Run: headless pygame with SDL's dummy video driver; simulated clock (each Clock.tick advances the game by its frame time, no real sleeping); random seed 0; keys injected as events and as key.get_pressed() state; no mouse input.
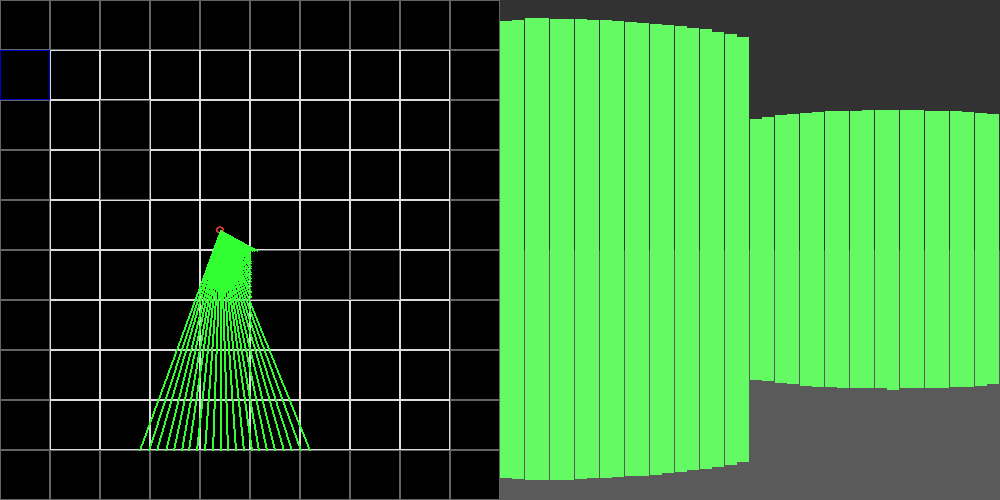
Frame 1 of 4 · flips 1–60 · no input
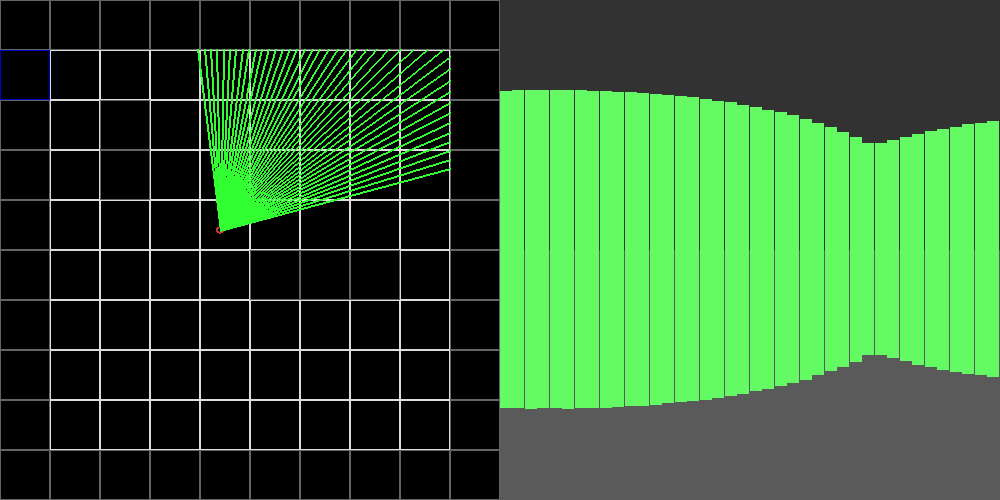
Frame 2 of 4 · flips 61–180 · tapped SPACE, RETURN · held RIGHT (→), D
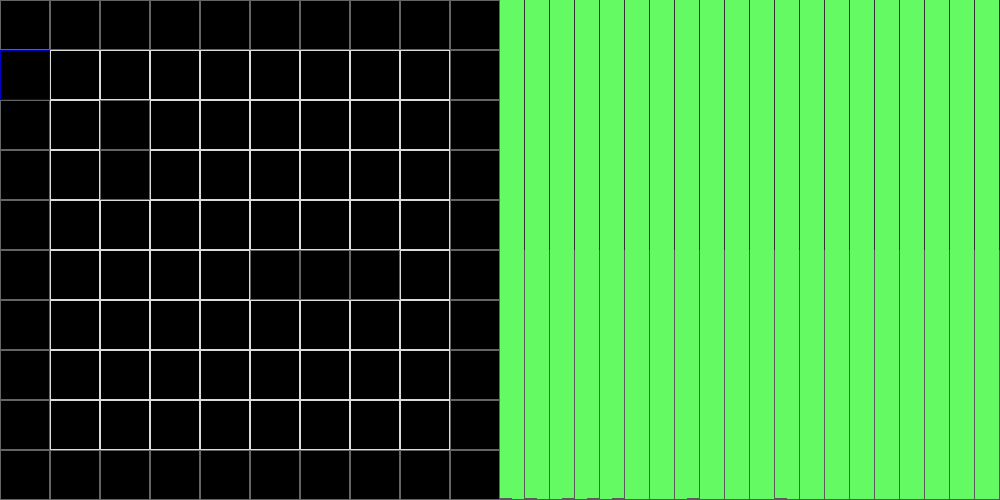
Frame 3 of 4 · flips 181–300 · held DOWN (↓), S
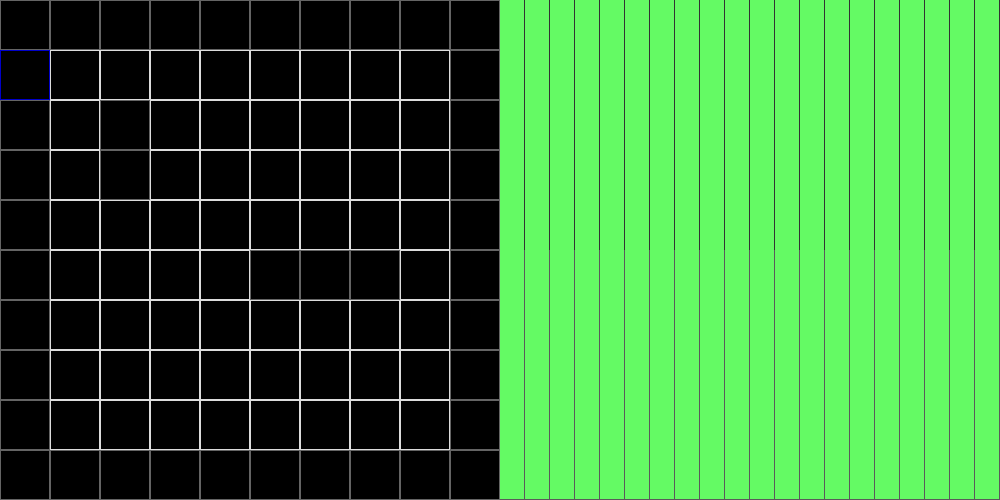
Frame 4 of 4 · flips 301–420 · held LEFT (←), A, UP (↑), W

The pygame program that drew these frames:


import pygame
import math
import time

world = [
    1, 2, 1, 1, 1, 1, 1, 1, 1, 1,
    1, 0, 0, 0, 0, 0, 0, 0, 0, 1,
    1, 0, 1, 1, 0, 0, 0, 0, 0, 1,
    1, 0, 0, 0, 0, 0, 0, 0, 0, 1,
    1, 0, 0, 0, 0, 0, 0, 0, 0, 1,
    1, 0, 0, 0, 0, 1, 0, 0, 0, 1,
    1, 0, 0, 0, 0, 1, 0, 0, 0, 1,
    1, 0, 0, 0, 0, 1, 0, 0, 0, 1,
    1, 0, 0, 0, 0, 0, 0, 0, 0, 1,
    1, 1, 1, 1, 1, 1, 1, 1, 1, 1
]
wx = wy = 10 # world dimensions

ws = 50 # size of each block
p_x = (ws * 5) - 30
p_y = (ws * 5) - 20
p_dx = 0
p_dy = 0
p_heading = 70   # 0 is directly right
md = 3
ray_len = ws * 10

keystates = {
    'w': False,
    'a': False,
    'd': False,
    's': False,
}

def p2m_coords(x, y):
    # change the players floating point coordinates to map coordinates
    map_x = math.floor(x/50)
    map_y = math.floor(y/50)
    return map_x, map_y

screen = pygame.display.set_mode((1000, 500))
running = 1
clock = pygame.time.Clock()

while running:
    # draw background
    screen.fill((0, 0, 0))
    for x in range(0, wx):
        for y in range(0, wy):
            if world[(x*10)+y] == 0:
                rect_color = (220,220,220)
            elif world[(x*10)+y] == 1:
                rect_color = (100,100,100)
            elif world[(x*10)+y] == 2:
                rect_color = (0,0,200)
            else:
                rect_color = (50, 50, 50)
            pygame.draw.rect(screen, rect_color, (x*ws, y*ws, ws, ws), 1)

    event = pygame.event.poll()
    if event.type == pygame.QUIT:
        running = 0

    if event.type == pygame.KEYUP:
        if event.key == pygame.K_w:
            keystates['w'] = False
        if event.key == pygame.K_a:
            keystates['a'] = False
        if event.key == pygame.K_d:
            keystates['d'] = False
        if event.key == pygame.K_s:
            keystates['s'] = False

    if event.type == pygame.KEYDOWN:
        if event.key == pygame.K_w:
            keystates['w'] = True
        if event.key == pygame.K_a:
            keystates['a'] = True
        if event.key == pygame.K_d:
            keystates['d'] = True
        if event.key == pygame.K_s:
            keystates['s'] = True

    # move player if keys are down
    if keystates['w'] is True:
        p_y = p_y + p_dy
        p_x = p_x + p_dx
    if keystates['a']:
        p_heading = p_heading - 5
    if keystates['d']:
        p_heading = p_heading + 5
    if keystates['s']:
        p_y = p_y - p_dy
        p_x = p_x - p_dx

    # calc headings
    if p_heading > 360:
        p_heading = p_heading - 360
    if p_heading < 0:
        p_heading = 360 - p_heading
    
    p_hr = math.radians(p_heading) # save ourself some typing
    
    p_dx = md * math.cos(p_hr)
    p_dy = md * math.sin(p_hr)

    # draw player
    pygame.draw.circle(surface=screen, color=(200, 50, 50), center=(p_x, p_y), radius=4, width=2)

    wall_heights = []
    for i in range(p_heading - 42, p_heading + 42, 2):
        i = math.radians(i)
        ray_dx = (math.cos(i))
        ray_dy = (math.sin(i))
        ray_x = p_x
        ray_y = p_y

        hit = False
        while (hit is False):
            ray_x = ray_x + ray_dx
            ray_y = ray_y + ray_dy
            ray_point = p2m_coords(ray_x, ray_y)
            if world[(ray_point[0] * wx) + ray_point[1]] > 0:
                hit = True
        pygame.draw.line(screen, (50, 255, 50), (p_x, p_y), (ray_x, ray_y), 2)
        wall_heights.append(math.sqrt(((p_x - ray_x)**2) + ((p_y - ray_y)**2)))
    
    # draw the 3D part
    # background
    pygame.draw.rect(screen, (50, 50, 50), (500, 0, 500, 250))
    pygame.draw.rect(screen, (90, 90, 90), (500, 250, 500, 250))
    s = 0
    for strip in wall_heights:
        strip_height = (500-strip)
        strip_top = (500 - strip_height) / 2
        strip_width = 500/40
        pygame.draw.rect(screen, (100, 250, 100), (500+(s*strip_width), strip_top, strip_width, strip_height))
        s = s + 1

    pygame.display.flip()
    clock.tick(30)


pygame.quit()
